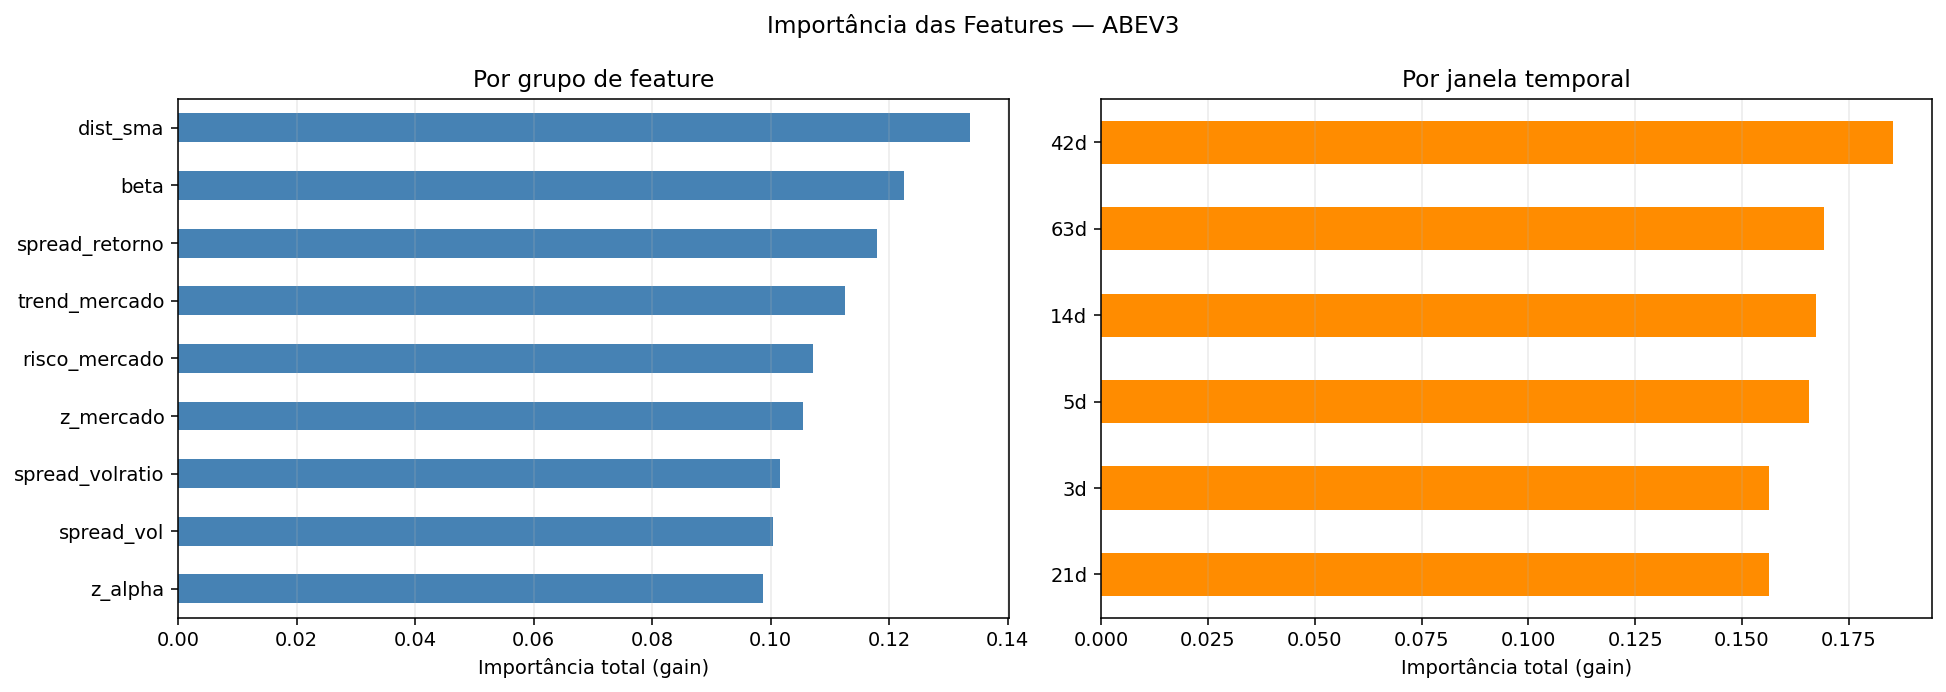

Source data for this figure (header and first rows):
feature, grupo, janela, importance
dist_sma_42d, dist_sma, 42d, 0.02913
spread_retorno_42d, spread_retorno, 42d, 0.02808
beta_63d, beta, 63d, 0.02541
dist_sma_14d, dist_sma, 14d, 0.02403
beta_14d, beta, 14d, 0.02374
z_mercado_42d, z_mercado, 42d, 0.02351
dist_sma_5d, dist_sma, 5d, 0.02327
spread_retorno_14d, spread_retorno, 14d, 0.02321
trend_mercado_42d, trend_mercado, 42d, 0.02298
spread_volratio_3d, spread_volratio, 3d, 0.02251
trend_mercado_5d, trend_mercado, 5d, 0.02236
dist_sma_21d, dist_sma, 21d, 0.02209
z_alpha_42d, z_alpha, 42d, 0.02192
risco_mercado_5d, risco_mercado, 5d, 0.02171
spread_volratio_14d, spread_volratio, 14d, 0.02104
trend_mercado_63d, trend_mercado, 63d, 0.02088
beta_42d, beta, 42d, 0.02084
risco_mercado_21d, risco_mercado, 21d, 0.02078
spread_volratio_63d, spread_volratio, 63d, 0.0207
risco_mercado_14d, risco_mercado, 14d, 0.02065
beta_21d, beta, 21d, 0.02015
z_alpha_3d, z_alpha, 3d, 0.01981
spread_vol_42d, spread_vol, 42d, 0.01938
z_mercado_5d, z_mercado, 5d, 0.01911
dist_sma_63d, dist_sma, 63d, 0.01846
spread_vol_63d, spread_vol, 63d, 0.01841
spread_retorno_3d, spread_retorno, 3d, 0.01827
z_mercado_21d, z_mercado, 21d, 0.01815
spread_vol_21d, spread_vol, 21d, 0.01803
trend_mercado_14d, trend_mercado, 14d, 0.01781
z_mercado_63d, z_mercado, 63d, 0.01759
spread_vol_5d, spread_vol, 5d, 0.01754
risco_mercado_3d, risco_mercado, 3d, 0.01744
spread_retorno_21d, spread_retorno, 21d, 0.01736
z_alpha_5d, z_alpha, 5d, 0.01703
beta_3d, beta, 3d, 0.01679
dist_sma_3d, dist_sma, 3d, 0.01661
risco_mercado_63d, risco_mercado, 63d, 0.01643
z_alpha_63d, z_alpha, 63d, 0.01581
beta_5d, beta, 5d, 0.01553
spread_retorno_63d, spread_retorno, 63d, 0.01551
spread_retorno_5d, spread_retorno, 5d, 0.01551
z_mercado_3d, z_mercado, 3d, 0.01544
trend_mercado_3d, trend_mercado, 3d, 0.01512
spread_volratio_21d, spread_volratio, 21d, 0.01445
spread_vol_3d, spread_vol, 3d, 0.01434
spread_volratio_5d, spread_volratio, 5d, 0.01362
trend_mercado_21d, trend_mercado, 21d, 0.0134
spread_vol_14d, spread_vol, 14d, 0.01272
z_alpha_14d, z_alpha, 14d, 0.01234
z_alpha_21d, z_alpha, 21d, 0.01184
z_mercado_14d, z_mercado, 14d, 0.01171
risco_mercado_42d, risco_mercado, 42d, 0.01009
spread_volratio_42d, spread_volratio, 42d, 0.009331
